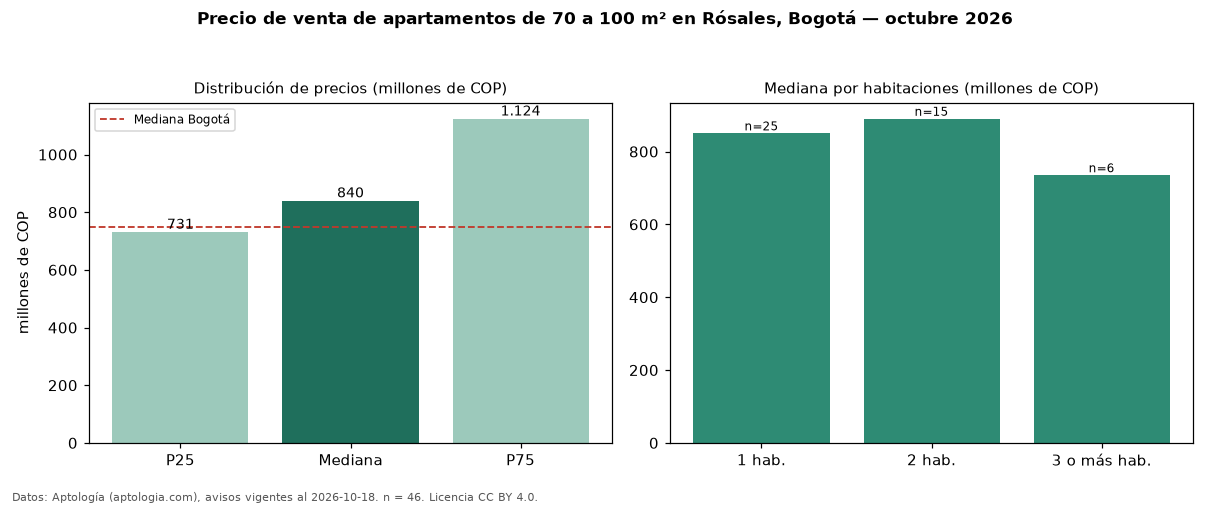

The data file committed next to this chart (first rows):
seccion, metrica, valor, moneda, n
filtro, area3, de 70 a 100 m², , 46
precio, p25, 731250000, COP, 46
precio, mediana, 840000000, COP, 46
precio, p75, 1124011625, COP, 46
precio, minimo, 545000000, COP, 46
precio, maximo, 2300000000, COP, 46
m2, mediana_precio_m2, 9473684, COP, 37
m2, area_mediana_m2, 81.2, m2, 37
admin, mediana_admin_mes, 902000, COP, 41
banos, mediana_banos, 2.0, , 
parqueadero, pct_con_parqueadero, 100.0, %, 45
estrato, estrato_mas_frecuente, 6, , 45
habitaciones, 1, 850000000, COP, 25
habitaciones, 2, 890000000, COP, 15
habitaciones, 3+, 735000000, COP, 6
ciudad, mediana_ciudad_referencia, 750000000, COP, 
ciudad, mediana_m2_ciudad, 7261905, COP, 
fuente, fecha_datos, 2026-10-18, , 
fuente, atribucion, https://www.aptologia.com/venta/bogota/l…, , 
fuente, licencia, CC BY 4.0, , 
